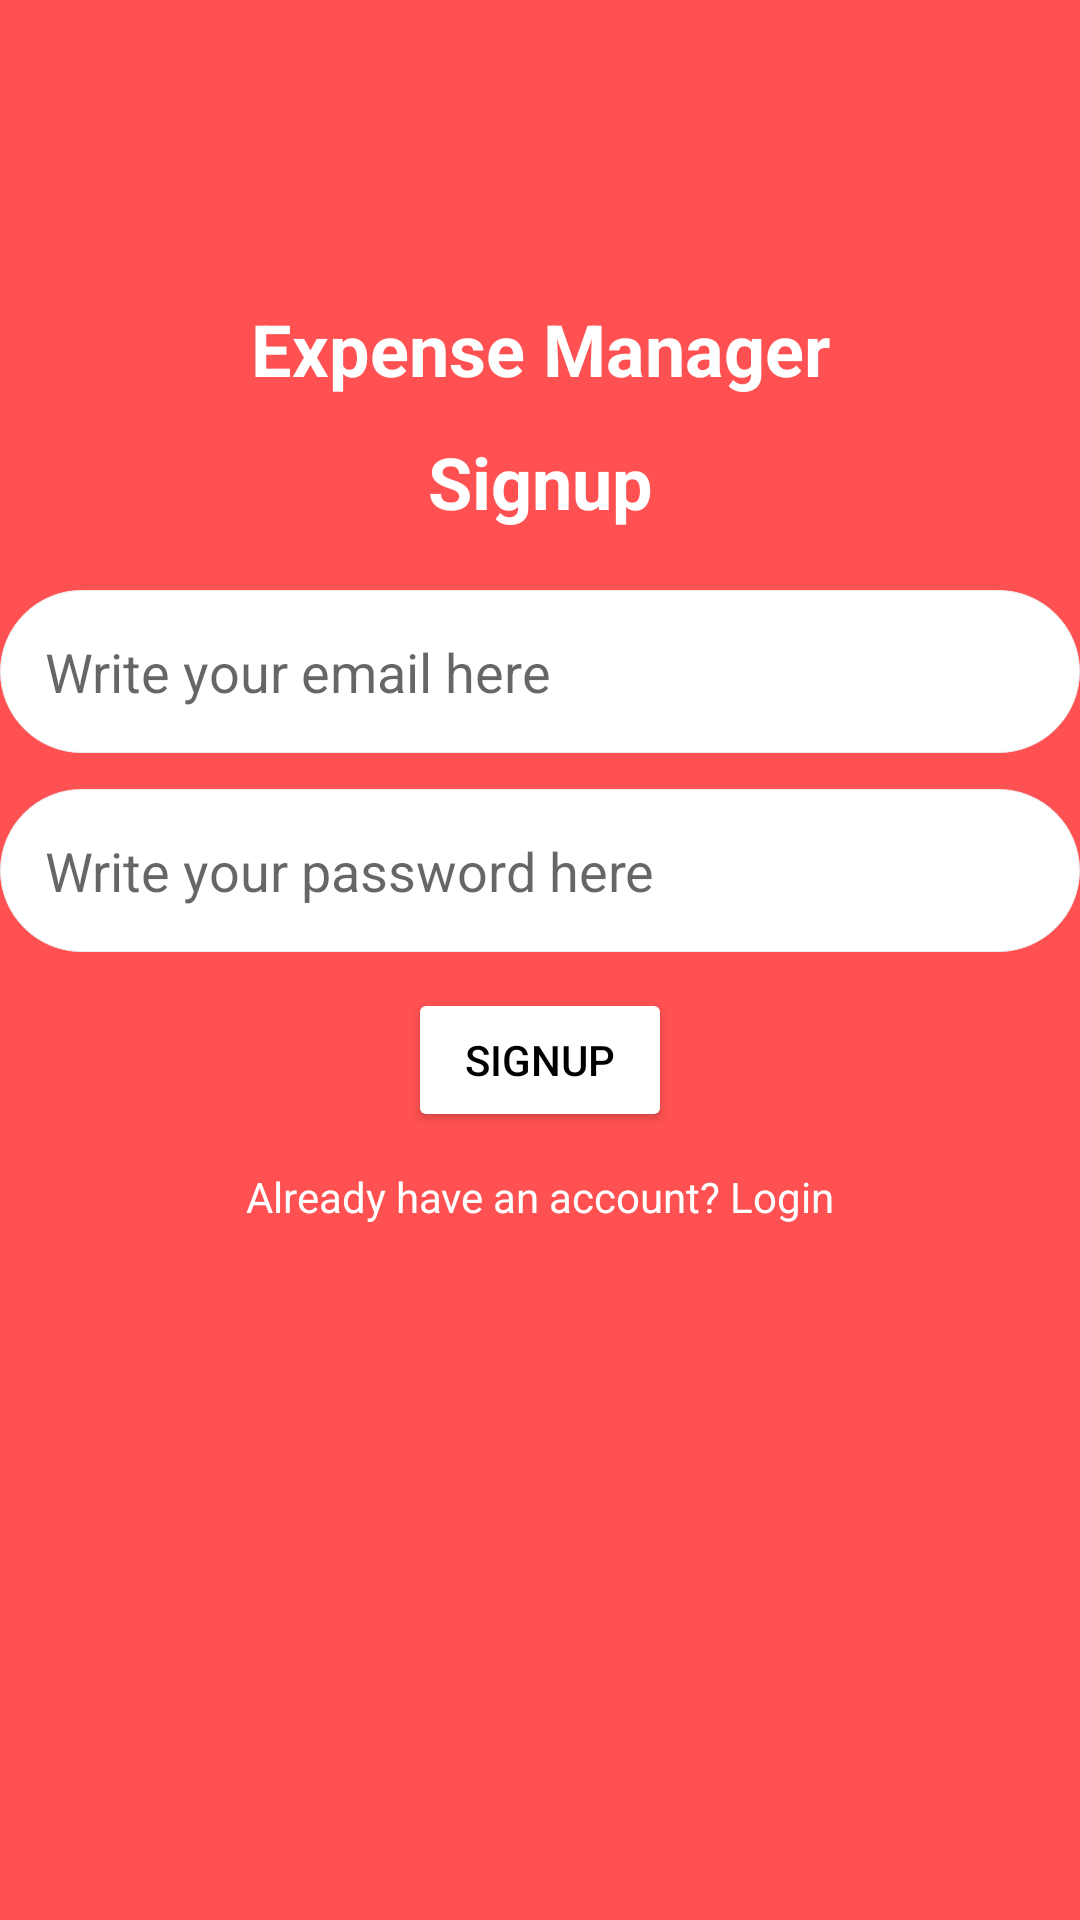

The Android layout XML behind this screen, and the referenced resources:
<!-- AndroidManifest.xml: application theme Theme.Expensetrackapp -->
<!-- res/layout/activity_signupactivity.xml -->
<?xml version="1.0" encoding="utf-8"?>
<LinearLayout xmlns:android="http://schemas.android.com/apk/res/android"
    xmlns:app="http://schemas.android.com/apk/res-auto"
    xmlns:tools="http://schemas.android.com/tools"
    android:layout_width="match_parent"
    android:layout_height="match_parent"
    android:background="@color/red"
    android:orientation="vertical"
    tools:context=".signupactivity">
    <TextView
        android:layout_marginTop="100dp"
        android:textStyle="bold"
        android:layout_width="match_parent"
        android:layout_height="wrap_content"
        android:textSize="24sp"
        android:text = "Expense Manager"
        android:textAlignment="center"
        android:textColor="@color/white"
        />

    <TextView
        android:layout_marginTop="12dp"
        android:textStyle="bold"
        android:layout_width="match_parent"
        android:layout_height="wrap_content"
        android:textSize="24sp"
        android:text = "Signup"
        android:textAlignment="center"
        android:textColor="@color/white"
        />
    <EditText
        android:layout_width="match_parent"
        android:layout_height="wrap_content"
        android:hint="Write your email here"
        android:background="@drawable/edit_text_background"
        android:layout_marginTop="20dp"
        android:padding="15dp"
        android:id="@+id/email_for_signup"
        />
    <EditText
        android:id="@+id/password_for_signup"
        android:layout_width="match_parent"
        android:layout_height="wrap_content"
        android:hint="Write your password here"
        android:background="@drawable/edit_text_background"
        android:layout_marginTop="12dp"
        android:padding="15dp"
        />
    <Button
         android:id="@+id/btnsignup"
        android:layout_width="wrap_content"
        android:layout_height="wrap_content"
        android:text="Signup"
        android:layout_marginTop="12dp"
        android:textColor="@color/black"
        android:layout_gravity="center"
        android:backgroundTint="@color/white"/>

    <TextView
        android:id="@+id/gotologin"
        android:layout_width="match_parent"
        android:layout_height="wrap_content"
        android:text = "Already have an account? Login"
        android:gravity="center"
        android:textColor="@color/white"
        android:layout_marginTop="12dp"

        />
</LinearLayout>
<!-- resources referenced by this layout -->
<resources>
  <color name="black">#FF000000</color>
  <color name="red">#FF5151</color>
  <color name="white">#FFFFFFFF</color>
  <!-- drawable edit_text_background (drawable) -->
  <?xml version="1.0" encoding="utf-8"?>
  <shape xmlns:android="http://schemas.android.com/apk/res/android">
  <solid android:color="@color/white"/>
      <corners android:radius="28dp"/>
      <stroke android:color="@color/colorDivider" android:width="1px"/>
  </shape>
  <style name="Theme.Expensetrackapp" parent="Theme.MaterialComponents.DayNight.NoActionBar">
          
          <item name="colorPrimary">@color/red</item>
          <item name="colorPrimaryVariant">@color/red</item>
          <item name="colorOnPrimary">@color/white</item>
          
          <item name="colorSecondary">@color/teal_200</item>
          <item name="colorSecondaryVariant">@color/teal_700</item>
          <item name="colorOnSecondary">@color/black</item>
          
          <item name="android:statusBarColor" tools:targetApi="l">?attr/colorPrimaryVariant</item>
          
      </style>
  <color name="colorDivider">#ECECEC</color>
  <color name="teal_200">#FF03DAC5</color>
  <color name="teal_700">#FF018786</color>
</resources>
